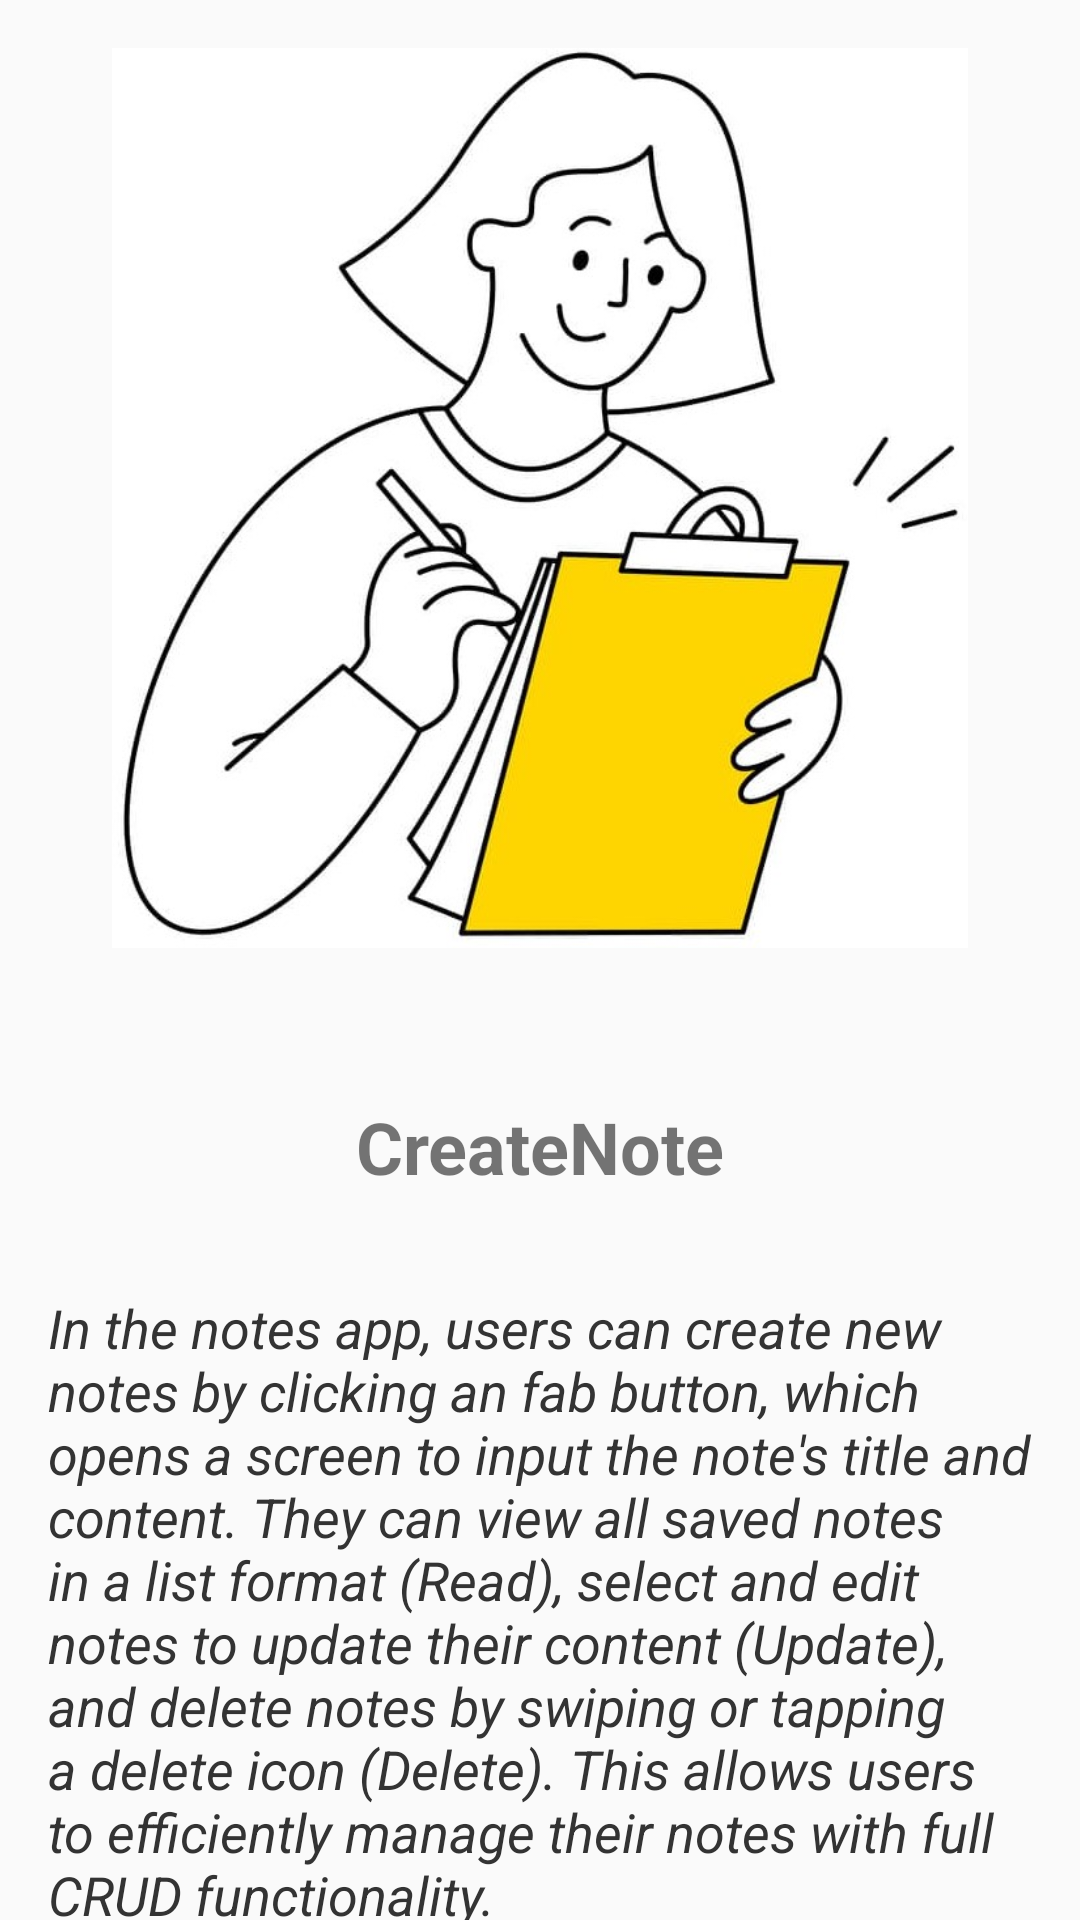

Reconstruct the res/layout file that produces this screen, plus the resources it refers to.
<!-- AndroidManifest.xml: application theme Theme.NoteTakingApp -->
<!-- res/layout/fragment_firstscreen.xml -->
<?xml version="1.0" encoding="utf-8"?>
<androidx.constraintlayout.widget.ConstraintLayout
    xmlns:android="http://schemas.android.com/apk/res/android"
    xmlns:app="http://schemas.android.com/apk/res-auto"
    xmlns:tools="http://schemas.android.com/tools"
    android:layout_width="match_parent"
    android:layout_height="match_parent"
    tools:context=".view.screens.firstscreen">

    
    <ImageView
        android:id="@+id/imageView"
        android:layout_width="300dp"
        android:layout_height="300dp"
        android:layout_marginTop="16dp"
        android:src="@drawable/createnote"
        app:layout_constraintEnd_toEndOf="parent"
        app:layout_constraintStart_toStartOf="parent"
        app:layout_constraintTop_toTopOf="parent" />

    
    <TextView
        android:layout_width="wrap_content"
        android:layout_height="wrap_content"
        android:id="@+id/textview"
        android:text="CreateNote"
        android:textSize="24sp"
        android:textStyle="bold"
        android:layout_marginTop="50dp"
        app:layout_constraintTop_toBottomOf="@id/imageView"
        app:layout_constraintStart_toStartOf="@id/imageView"
        app:layout_constraintEnd_toEndOf="@id/imageView"
        />

    
    <TextView
        android:id="@+id/textview2"
        android:layout_width="0dp"
        android:layout_height="wrap_content"
        android:layout_marginTop="32dp"
        android:layout_marginHorizontal="16dp"
        android:text="In the notes app, users can create new notes by clicking an fab button, which opens a screen to input the note's title and content. They can view all saved notes in a list format (Read), select and edit notes to update their content (Update), and delete notes by swiping or tapping a delete icon (Delete). This allows users to efficiently manage their notes with full CRUD functionality."
        android:textSize="18sp"
        android:textStyle="italic"
        android:textColor="@color/black"
        app:layout_constraintEnd_toEndOf="parent"
        app:layout_constraintStart_toStartOf="parent"
        app:layout_constraintTop_toBottomOf="@id/textview" />

    <TextView
        android:id="@+id/textView3"
        android:layout_width="wrap_content"
        android:layout_height="wrap_content"
        android:layout_marginEnd="16dp"
        android:layout_marginBottom="16dp"
        android:padding="20dp"
        android:text="Next"
        android:visibility="gone"
        android:textSize="20sp"
        android:textStyle="bold"
        android:textColor="@android:color/black"
        app:layout_constraintBottom_toBottomOf="parent"
        app:layout_constraintEnd_toEndOf="parent" />

</androidx.constraintlayout.widget.ConstraintLayout>
<!-- resources referenced by this layout -->
<resources>
  <color name="black">#333333</color>
  <!-- drawable createnote: jpg bitmap (drawable, 60195 bytes) -->
  <style name="Theme.NoteTakingApp" parent="Base.Theme.NoteTakingApp" />
  <style name="Base.Theme.NoteTakingApp" parent="Theme.AppCompat.Light.DarkActionBar">
          
          <item name="colorPrimary">@color/colorPrimary</item>
          <item name="colorPrimaryDark">@color/colorPrimaryDark</item>
          <item name="colorAccent">@color/colorAccent</item>
      </style>
  <color name="colorPrimary">#F85E40</color>
  <color name="colorAccent">#FDC830</color>
  <!-- not gathered from this repository: default colours our renderer supplied (Android Studio template values) -->
  <color name="colorPrimaryDark">#FF3700B3</color>
</resources>
